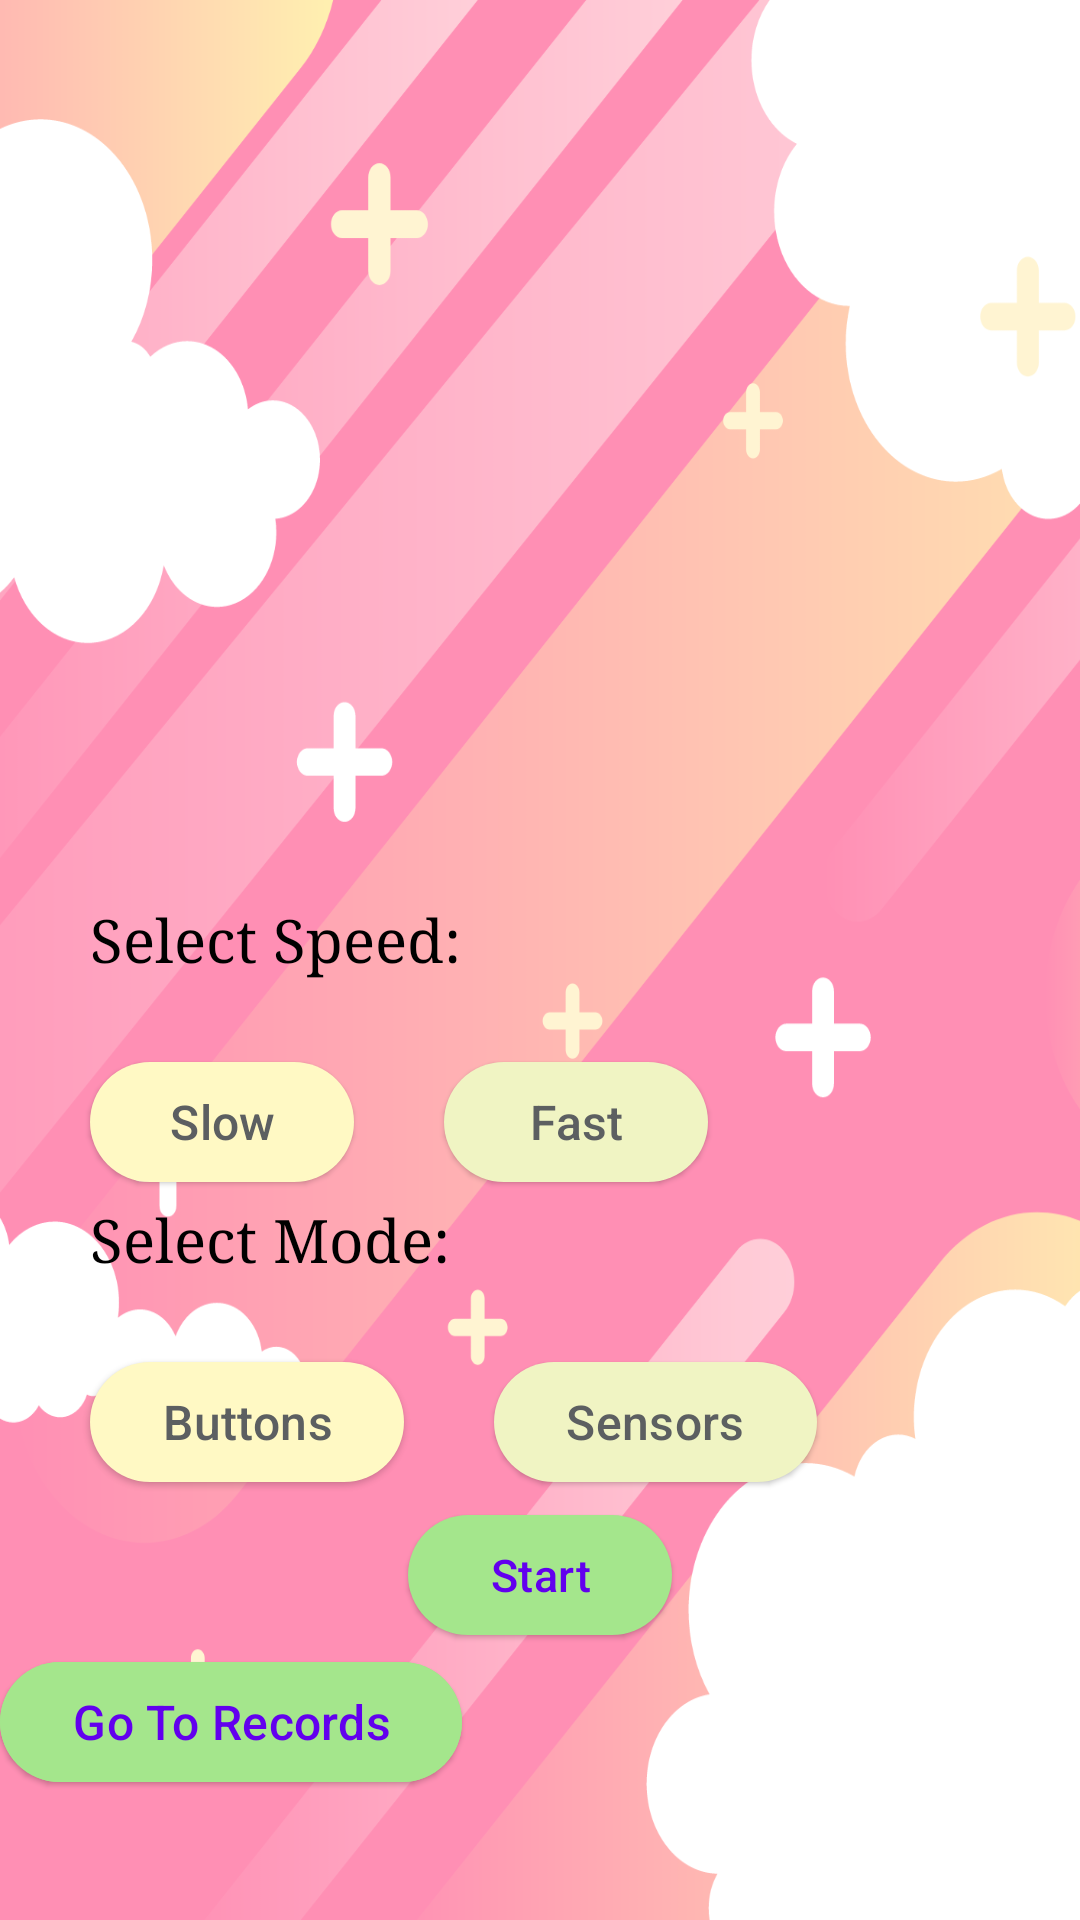

The Android layout XML behind this screen, and the referenced resources:
<!-- AndroidManifest.xml: application theme Theme.Ex1 -->
<!-- res/layout/activity_menu.xml -->
<?xml version="1.0" encoding="utf-8"?>
<LinearLayout xmlns:android="http://schemas.android.com/apk/res/android"
    xmlns:app="http://schemas.android.com/apk/res-auto"
    xmlns:tools="http://schemas.android.com/tools"
    android:layout_width="match_parent"
    android:layout_height="match_parent"
    android:orientation="vertical"
    android:background="@drawable/background_2"
    tools:context="com.example.birdsGameEx2.Activities.MenuActivity">
    <View
        android:id="@+id/view"
        android:layout_width="match_parent"
        android:layout_height="300dp" />
    <TextView
            android:id="@+id/textView"
            android:layout_width="wrap_content"
            android:layout_height="50dp"
            android:layout_marginStart="30dp"
            android:fontFamily="serif"
            android:text="@string/select_speed"
            android:textColor="@color/black"
            android:textSize="20sp"
            android:visibility="visible" />

        <LinearLayout
            android:id="@+id/layoutSlowFast"
            android:layout_width="match_parent"
            android:layout_height="50dp"
            android:orientation="horizontal">
            <com.google.android.material.button.MaterialButton
                android:id="@+id/MENU_BTN_Slow"
                style="@style/Widget.Material3.Button.ElevatedButton"
                android:layout_width="wrap_content"
                android:layout_height="wrap_content"
                android:layout_marginStart="30dp"
                android:text="@string/slow"
                android:textColor="@color/material_dynamic_neutral40"
                android:textSize="16sp"
                app:backgroundTint="#FFF9C4"
                app:strokeColor="@color/material_dynamic_neutral50" />

            <com.google.android.material.button.MaterialButton
                android:id="@+id/MENU_BTN_Fast"
                style="@style/Widget.Material3.Button.ElevatedButton"
                android:layout_width="wrap_content"
                android:layout_height="wrap_content"
                android:layout_marginHorizontal="30dp"
                android:text="@string/fast"
                android:textColor="@color/material_dynamic_neutral40"
                android:textSize="16sp"
                app:backgroundTint="#F0F4C3"
                app:strokeColor="@color/material_dynamic_neutral50" />
        </LinearLayout>

        <TextView
            android:id="@+id/textView2"
            android:layout_width="wrap_content"
            android:layout_height="50dp"
            android:layout_marginStart="30dp"
            android:fontFamily="serif"
            android:text="@string/select_mode"
            android:textColor="@color/black"
            android:textSize="20sp"
            android:visibility="visible" />

        <LinearLayout
            android:id="@+id/layoutSensorsButtons"
            android:layout_width="match_parent"
            android:layout_height="50dp"
            android:orientation="horizontal">

            <com.google.android.material.button.MaterialButton
                android:id="@+id/MENU_BTN_BUTTONS"
                style="@style/Widget.Material3.Button.ElevatedButton"
                android:layout_width="wrap_content"
                android:layout_height="wrap_content"
                android:layout_marginStart="30dp"
                android:text="@string/buttons"
                android:textColor="@color/material_dynamic_neutral40"
                android:textSize="16sp"
                app:backgroundTint="#FFF9C4"
                app:strokeColor="@color/material_dynamic_neutral50" />

            <com.google.android.material.button.MaterialButton
                android:id="@+id/MENU_BTN_SENSORS"
                style="@style/Widget.Material3.Button.ElevatedButton"
                android:layout_width="wrap_content"
                android:layout_height="wrap_content"
                android:layout_marginHorizontal="30dp"
                android:text="@string/sensors"
                android:textColor="@color/material_dynamic_neutral40"
                android:textSize="16sp"
                app:backgroundTint="#F0F4C3"
                app:strokeColor="@color/material_dynamic_neutral50" />
        </LinearLayout>

        <LinearLayout
            android:id="@+id/layoutStart"
            android:layout_width="match_parent"
            android:layout_height="50dp"
            android:gravity="center">

            <com.google.android.material.button.MaterialButton
                android:id="@+id/MENU_BTN_START"
                style="@style/Widget.Material3.Button.ElevatedButton"
                android:layout_width="wrap_content"
                android:layout_height="wrap_content"
                android:text="@string/start"
                android:textSize="15sp"
                app:backgroundTint="@color/green_100" />
        </LinearLayout>


    <LinearLayout
        android:layout_width="match_parent"
        android:layout_height="100dp">
        <com.google.android.material.button.MaterialButton
            android:id="@+id/MENU_BTN_GoToRecords"
            style="@style/Widget.Material3.Button.ElevatedButton"
            android:layout_width="wrap_content"
            android:layout_height="wrap_content"
            android:textSize="16sp"
            android:backgroundTint="@color/green_100"
            android:text="@string/go_to_records"/>

    </LinearLayout>


</LinearLayout>
<!-- resources referenced by this layout -->
<resources>
  <color name="black">#FF000000</color>
  <color name="green_100">#A4E68C</color>
  <!-- drawable background_2: png bitmap (drawable, 91077 bytes) -->
  <string name="buttons">Buttons</string>
  <string name="fast">Fast</string>
  <string name="go_to_records">Go To Records</string>
  <string name="select_mode">Select Mode:</string>
  <string name="select_speed">Select Speed:</string>
  <string name="sensors">Sensors</string>
  <string name="slow">Slow</string>
  <string name="start">Start</string>
  <style name="Theme.Ex1" parent="Theme.Material3.Light.NoActionBar">
          
          <item name="colorPrimary">@color/purple_500</item>
          <item name="colorPrimaryVariant">@color/purple_700</item>
          <item name="colorOnPrimary">@color/white</item>
          
          <item name="colorSecondary">@color/teal_200</item>
          <item name="colorSecondaryVariant">@color/teal_700</item>
          <item name="colorOnSecondary">@color/black</item>
          
          <item name="android:statusBarColor">?attr/colorPrimaryVariant</item>
          
      </style>
  <color name="purple_500">#FF6200EE</color>
  <color name="purple_700">#FF3700B3</color>
  <color name="white">#FFFFFFFF</color>
  <color name="teal_200">#FF03DAC5</color>
  <color name="teal_700">#FF018786</color>
</resources>
